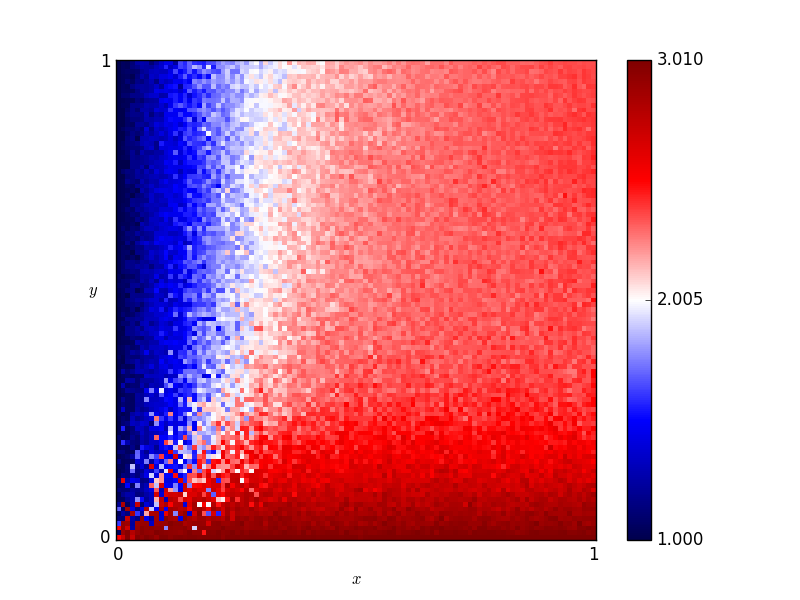

Data behind this chart, as committed beside it:
x, y, score
0.46, 0.76, 2.24
0.54, 0.86, 2.26
0.16, 0.19, 2.39
0.61, 0.18, 2.475
0.82, 0.41, 2.3
0.72, 0.66, 2.325
0.63, 0.37, 2.27
0.41, 0.28, 2.195
0.16, 0.44, 1.77
0.8, 0.33, 2.425
0.84, 0.23, 2.445
0.25, 0.48, 2.135
0.62, 0.7, 2.27
0.78, 0.28, 2.47
0.03, 0.68, 1.125
0.57, 0.0, 3.01
0.69, 0.37, 2.35
0.46, 0.05, 2.91
0.65, 0.03, 2.89
0.56, 0.8, 2.26
0.28, 0.44, 1.875
0.65, 0.0, 3.01
0.57, 0.1, 2.8
0.44, 0.29, 2.27
0.63, 0.49, 2.325
0.26, 0.03, 2.995
0.92, 0.27, 2.365
0.69, 0.35, 2.355
0.79, 0.78, 2.32
0.3, 0.26, 2.435
0.98, 0.54, 2.33
0.25, 0.62, 2.02
0.55, 0.43, 2.26
0.19, 0.06, 2.555
0.14, 0.65, 1.62
0.09, 0.65, 1.355
0.92, 1.0, 2.35
0.51, 0.43, 2.34
0.36, 0.66, 2.205
0.33, 0.92, 2.065
0.01, 0.93, 1.1
0.25, 0.81, 1.87
0.9, 0.46, 2.355
0.3, 0.12, 2.625
0.87, 0.59, 2.335
0.8, 0.75, 2.345
0.93, 0.2, 2.47
0.34, 0.41, 2.22
0.05, 0.48, 1.16
0.9, 0.12, 2.685
0.59, 0.65, 2.3
0.72, 0.62, 2.315
0.29, 0.87, 1.985
0.02, 0.72, 1.08
0.8, 0.35, 2.375
0.09, 0.22, 1.385
0.05, 0.61, 1.15
0.49, 0.38, 2.27
0.62, 0.21, 2.39
0.79, 0.55, 2.32
... 10,141 more rows
